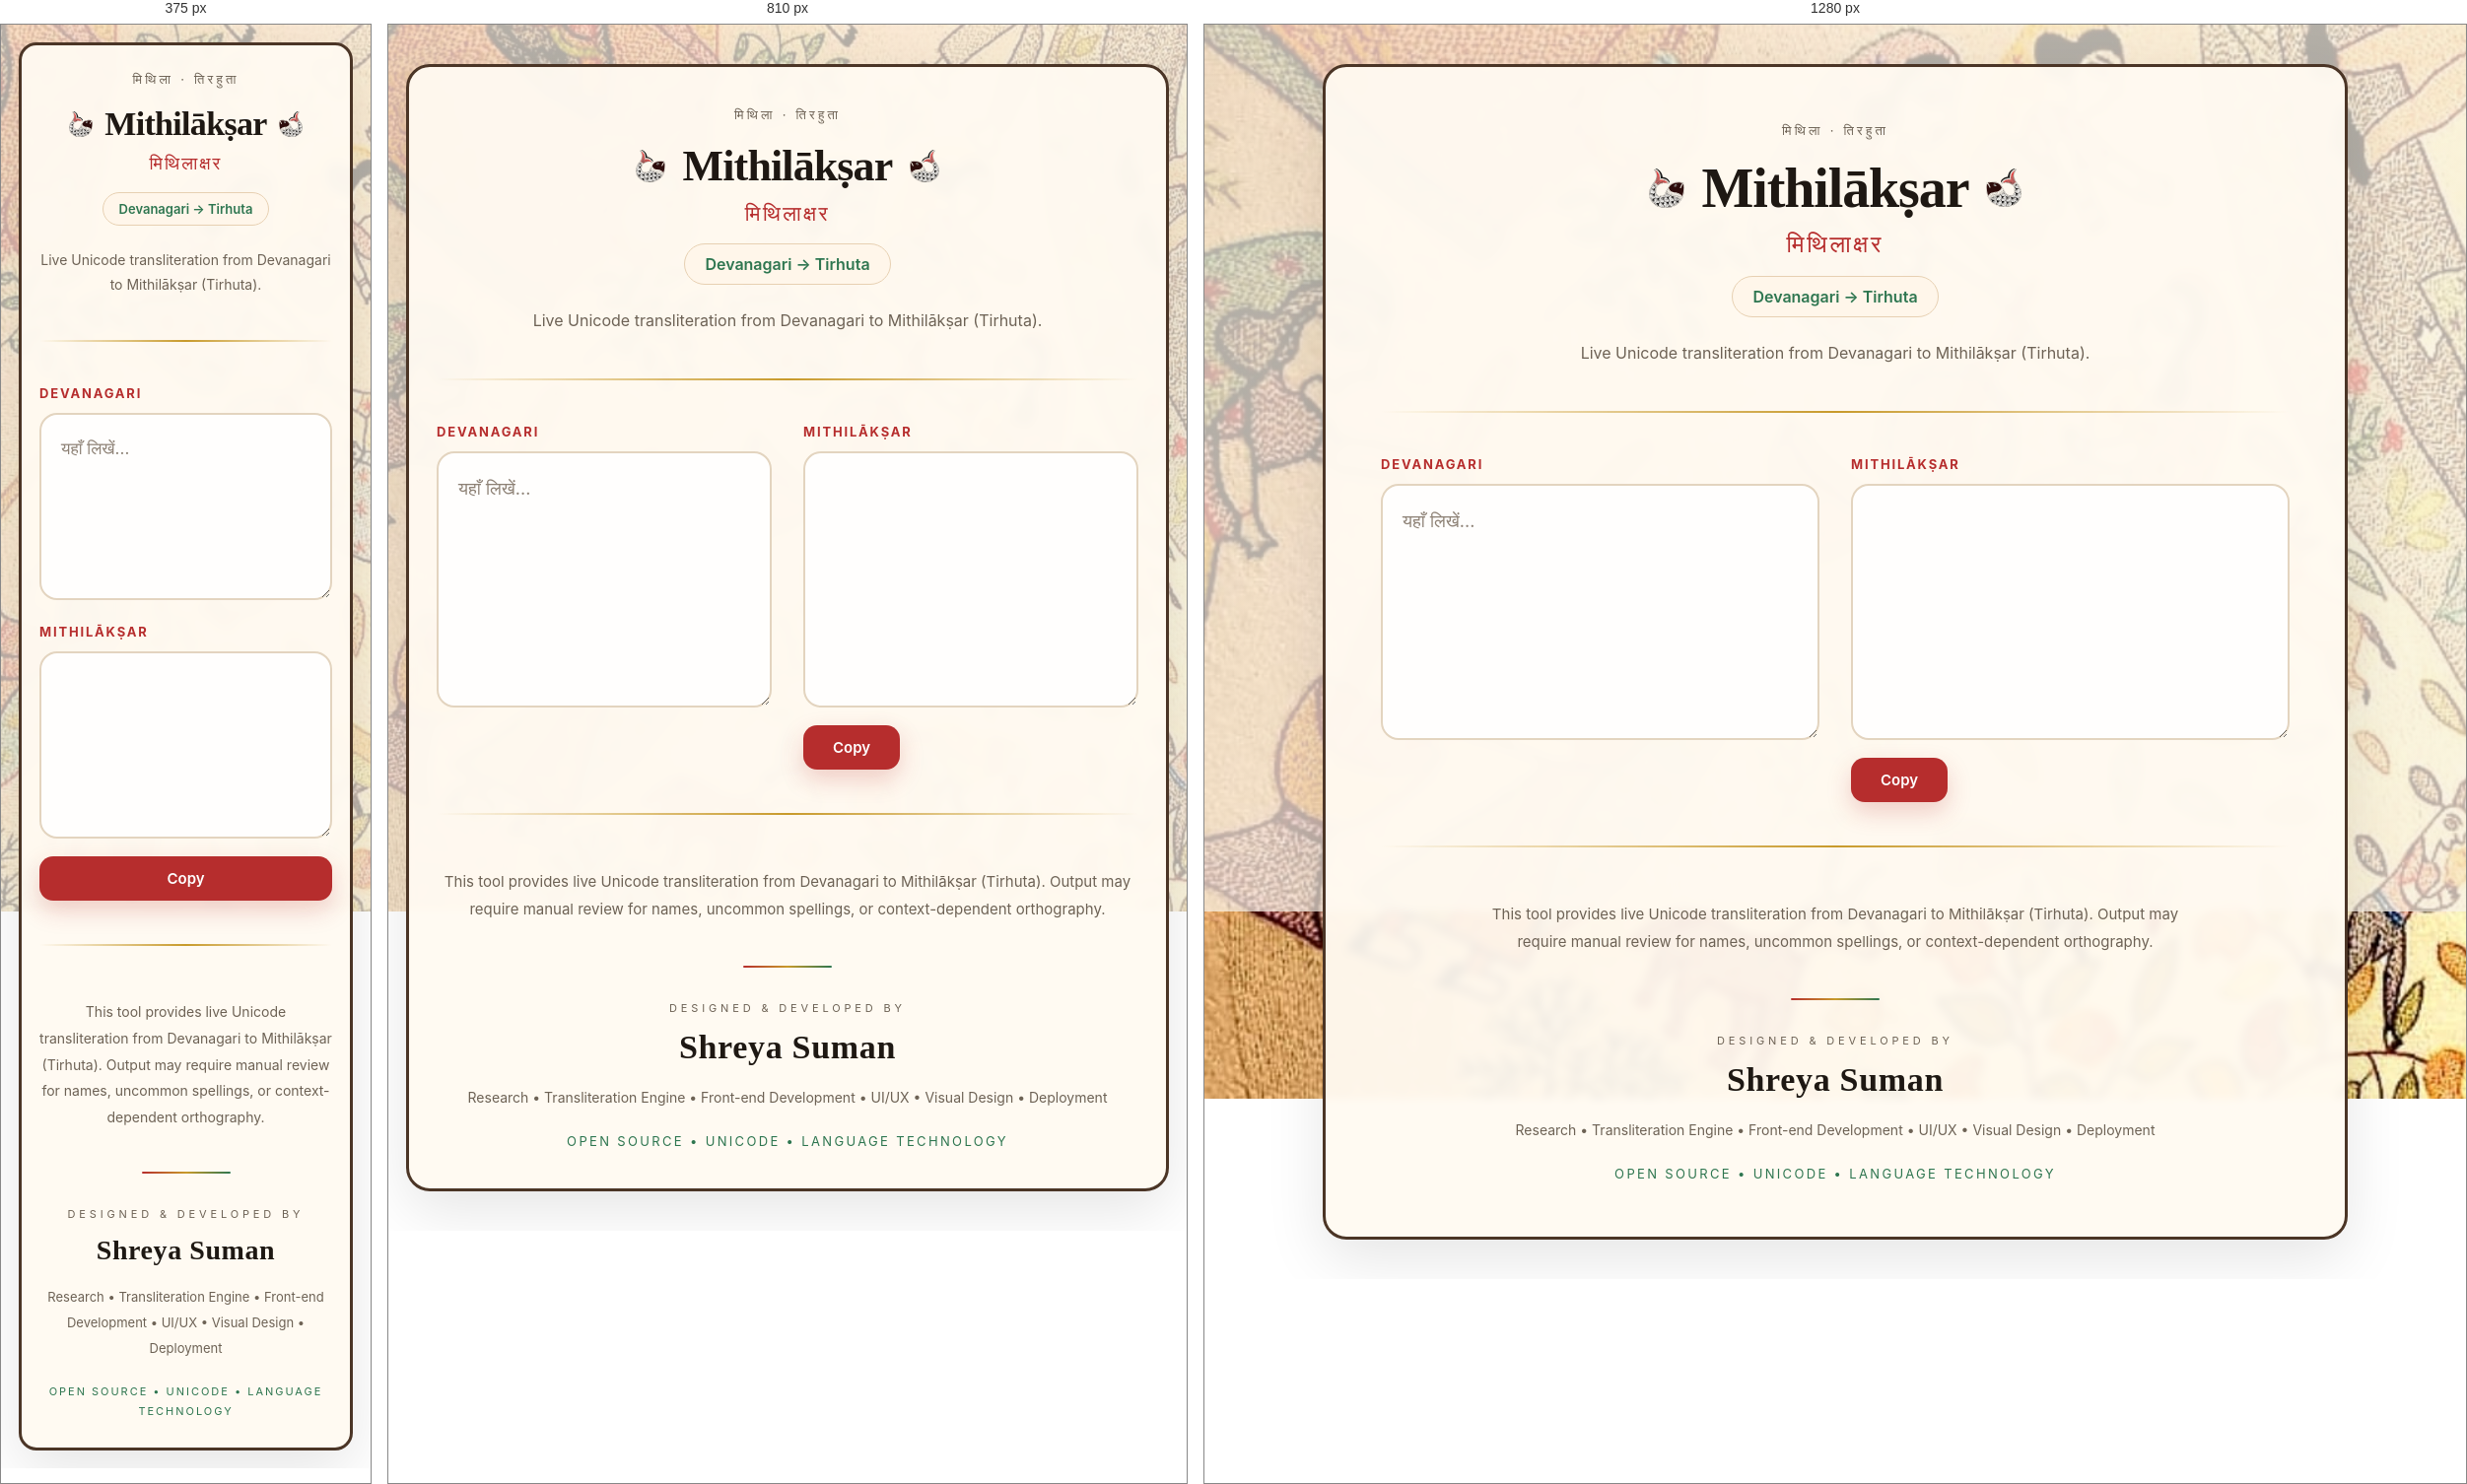
Rendered at 375 px, 810 px and 1280 px, left to right.

<!-- file: index.html -->
<!DOCTYPE html>
<html lang="en">

<head>
<meta charset="UTF-8">
<meta name="viewport" content="width=device-width, initial-scale=1.0">

<title>Mithilākṣar — Devanagari to Tirhuta</title>

<meta name="description"
content="Live Unicode transliteration from Devanagari to Mithilākṣar (Tirhuta).">

<link rel="icon" type="image/svg+xml" href="favicon.svg">

<link rel="preconnect" href="https://fonts.googleapis.com">
<link rel="preconnect" href="https://fonts.gstatic.com" crossorigin>

<link href="https://fonts.googleapis.com/css2?family=Alegreya:wght@700&family=Inter:wght@400;500;600&family=Noto+Sans+Tirhuta&display=swap" rel="stylesheet">

<link rel="stylesheet" href="style.css">

</head>

<body>

<div class="folio">

<svg class="corner corner-tl" viewBox="0 0 32 32">
<path d="M2 16 L16 2 L30 16"/>
<circle cx="16" cy="16" r="2"/>
</svg>

<svg class="corner corner-tr" viewBox="0 0 32 32">
<path d="M2 16 L16 2 L30 16"/>
<circle cx="16" cy="16" r="2"/>
</svg>

<svg class="corner corner-bl" viewBox="0 0 32 32">
<path d="M2 16 L16 30 L30 16"/>
<circle cx="16" cy="16" r="2"/>
</svg>

<svg class="corner corner-br" viewBox="0 0 32 32">
<path d="M2 16 L16 30 L30 16"/>
<circle cx="16" cy="16" r="2"/>
</svg>

<header>

<p class="eyebrow">
मिथिला · तिरहुता
</p>

<div class="title-row">

<img
src="images/fish.svg"
class="fish fish-left"
alt="">

<h1>
Mithilākṣar
</h1>

<img
src="images/fish.svg"
class="fish fish-right"
alt="">

</div>

<p class="native-name">
मिथिलाक्षर
</p>

<p class="converter">
Devanagari → Tirhuta
</p>

<p class="subtitle">
Live Unicode transliteration from Devanagari to Mithilākṣar (Tirhuta).
</p>

</header>

<div class="rule"></div>
<main class="panels">

  <section class="panel">

    <label for="devanagari">
      Devanagari
    </label>

    <textarea
      id="devanagari"
      placeholder="यहाँ लिखें..."
      spellcheck="false"></textarea>

  </section>

  <section class="panel">

    <label for="tirhuta">
      Mithilākṣar
    </label>

    <textarea
      id="tirhuta"
      class="tirhuta-font"
      readonly></textarea>

    <button
      id="copyBtn"
      type="button">

      <span class="btn-label">
        Copy
      </span>

    </button>

  </section>

</main>

<div class="rule"></div>
<footer class="site-footer">

  <p class="footer-description">
    This tool provides live Unicode transliteration from Devanagari to Mithilākṣar (Tirhuta). Output may require manual review for names, uncommon spellings, or context-dependent orthography.
  </p>

  <div class="footer-divider"></div>

  <p class="footer-overline">
    DESIGNED &amp; DEVELOPED BY
  </p>

  <h2 class="footer-name">
    Shreya Suman
  </h2>

  <p class="footer-roles">
    Research • Transliteration Engine • Front-end Development • UI/UX • Visual Design • Deployment
  </p>

  <p class="footer-meta">
    Open Source • Unicode • Language Technology
  </p>

</footer>
</div>

<script type="module" src="script.js"></script>

</body>
</html>

/* @media block from style.css */
@media (max-width:900px){

.folio{

padding:40px 28px;

}

h1{

font-size:44px;

}

.fish{

width:30px;

}

.native-name{

font-size:21px;

}

}

/* @media block from style.css */
@media (max-width:720px){

body{

padding:18px;

}

.folio{

padding:26px 18px;

border-radius:18px;

}

.title-row{

gap:12px;

}

h1{

font-size:34px;

}

.fish{

width:24px;

}

.native-name{

font-size:18px;

}

.converter{

font-size:13px;

padding:8px 16px;

}

.subtitle{

font-size:14px;

}

.panels{

grid-template-columns:1fr;

gap:24px;

}

textarea{

min-height:190px;

font-size:17px;

}

button{

width:100%;

justify-content:center;

}

.footer-description{

font-size:14px;

}

.footer-name{

font-size:28px;

}

.footer-roles{

font-size:13px;

}

.footer-meta{

font-size:11px;

line-height:1.8;

}

}